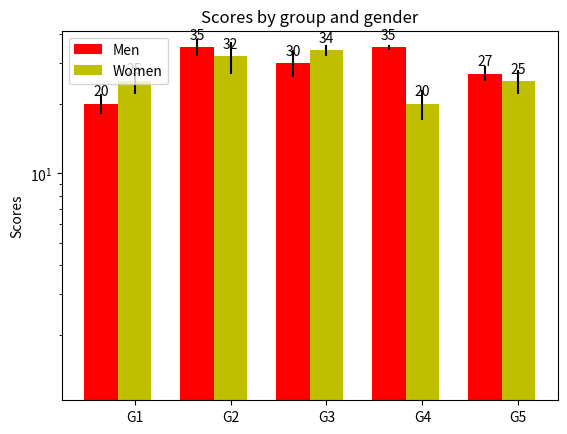

The script that saved this image:
#!/usr/bin/env python
# a bar plot with errorbars
import numpy as np
import matplotlib.pyplot as plt

N = 5
menMeans = (20, 35, 30, 35, 27)
menStd =   (2, 3, 4, 1, 2)

ind = np.arange(N)  # the x locations for the groups
width = 0.35       # the width of the bars

fig, ax = plt.subplots()
rects1 = ax.bar(ind, menMeans, width, color='r', yerr=menStd,log=True)

womenMeans = (25, 32, 34, 20, 25)
womenStd =   (3, 5, 2, 3, 3)
rects2 = ax.bar(ind+width, womenMeans, width, color='y', yerr=womenStd,log=True)

# add some text for labels, title and axes ticks
ax.set_ylabel('Scores')
ax.set_title('Scores by group and gender')
ax.set_xticks(ind+width)
ax.set_xticklabels( ('G1', 'G2', 'G3', 'G4', 'G5') )

ax.legend( (rects1[0], rects2[0]), ('Men', 'Women') )

def autolabel(rects):
    # attach some text labels
    for rect in rects:
        height = rect.get_height()
        ax.text(rect.get_x()+rect.get_width()/2., 1.05*height, '%d'%int(height),
                ha='center', va='bottom')

autolabel(rects1)
autolabel(rects2)
plt.show()
